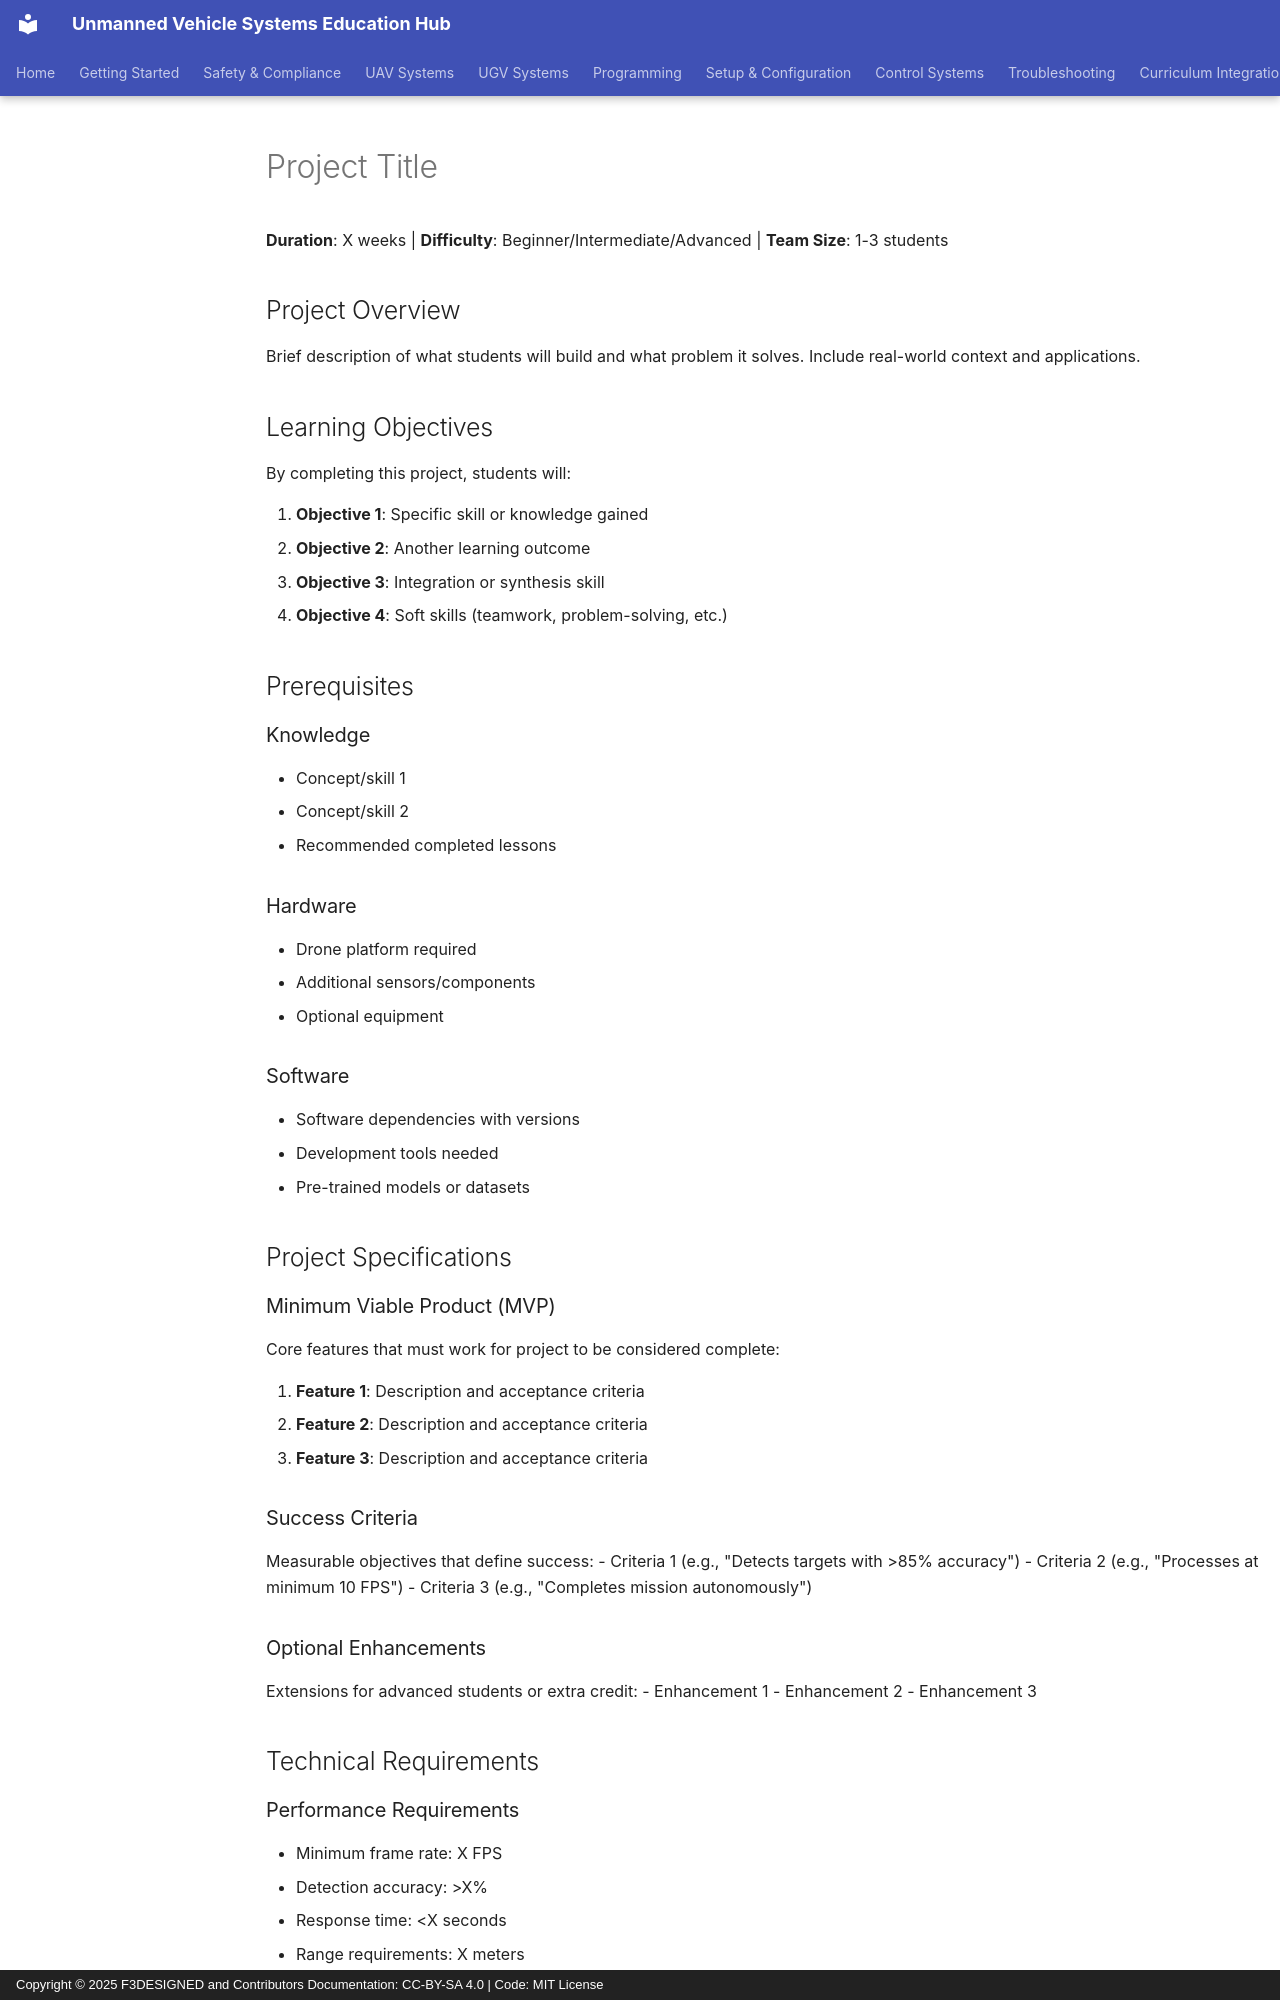

repository: F3DESIGNED/unmanned-vehicle-edu-hub · page: advanced/computer-vision/projects/project-template/index.html · generator: mkdocs · copyright: Copyright © 2025 F3DESIGNED and Contributors Documentation: CC-BY-SA 4.0 | Code: MIT License

# Project Title

**Duration**: X weeks | **Difficulty**: Beginner/Intermediate/Advanced | **Team Size**: 1-3 students

## Project Overview

Brief description of what students will build and what problem it solves. Include real-world context and applications.

## Learning Objectives

By completing this project, students will:

1. **Objective 1**: Specific skill or knowledge gained
2. **Objective 2**: Another learning outcome
3. **Objective 3**: Integration or synthesis skill
4. **Objective 4**: Soft skills (teamwork, problem-solving, etc.)

## Prerequisites

### Knowledge
- Concept/skill 1
- Concept/skill 2
- Recommended completed lessons

### Hardware
- Drone platform required
- Additional sensors/components
- Optional equipment

### Software
- Software dependencies with versions
- Development tools needed
- Pre-trained models or datasets

## Project Specifications

### Minimum Viable Product (MVP)
Core features that must work for project to be considered complete:

1. **Feature 1**: Description and acceptance criteria
2. **Feature 2**: Description and acceptance criteria
3. **Feature 3**: Description and acceptance criteria

### Success Criteria
Measurable objectives that define success:
- Criteria 1 (e.g., "Detects targets with >85% accuracy")
- Criteria 2 (e.g., "Processes at minimum 10 FPS")
- Criteria 3 (e.g., "Completes mission autonomously")

### Optional Enhancements
Extensions for advanced students or extra credit:
- Enhancement 1
- Enhancement 2
- Enhancement 3

## Technical Requirements

### Performance Requirements
- Minimum frame rate: X FPS
- Detection accuracy: >X%
- Response time: <X seconds
- Range requirements: X meters

### Safety Requirements
- Maximum altitude: X meters
- Boundary constraints
- Failsafe behaviors
- Emergency stop capability

### Documentation Requirements
- Code comments and docstrings
- User guide or README
- Technical writeup explaining approach
- Demo video

## Project Phases
